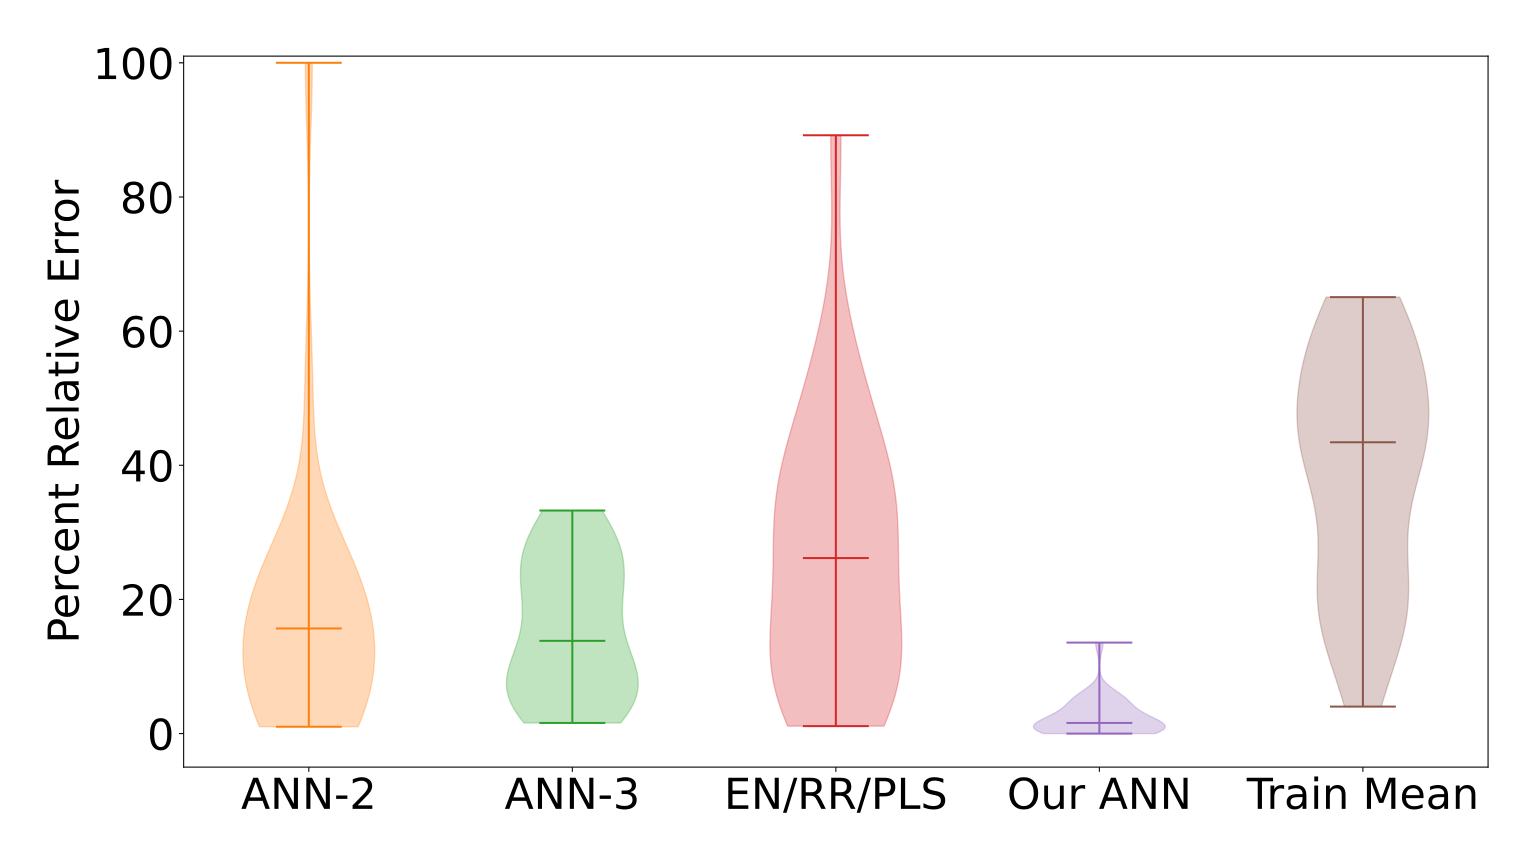

The table this chart was drawn from, first rows:
ANN-2, ANN-3, EN/RR/PLS, Our ANN, Train Mean
19.95, 33.25, 35.87, 4.75, 55.4
1.02, 9.48, 16.91, 0.44, 44.39
12.88, 1.64, 26.93, 5.63, 47.89
19.51, 25.37, 35.17, 5.88, 47.8
3, 18.39, 29.64, 0.56, 43.43
7.11, 1.74, 33.56, 3.63, 45.54
19.36, 13.1, 52.87, 1.79, 60.82
51.7, 5.68, 89.2, 13.56, 45.45
20.11, 25, 42.61, 2.44, 59.92
3.41, 8.92, 40.48, 0.9, 57.84
5.59, 14.55, 57.73, 2.3, 65.07
100, 20, 52.22, 0, 22.78
27.07, N/A, 12.01, 0, 10.26
5.43, N/A, 3.94, 0.67, 4.02
27.78, N/A, 8.54, 0.51, 16.54
24.53, 27.79, 36.41, 0, 56.19
17.12, 19.62, 33.1, 5, 57.61
23.15, 28.64, 42.36, 3.67, 63.86
10.81, 6.91, 26.17, 1.18, 39.56
21.8, 22.56, 25.94, 1.13, 45.8
6.8, 5.65, 10.99, 3.81, 36.82
1.59, 1.59, 12.64, 1.59, 27.65
3.88, 4.71, 1.11, 0, 19.04
15.67, 10.26, 17.38, 0.57, 41.93
6.32, 7.48, 10.02, 1.62, 36.12
17.21, 32.56, 11.35, 5.56, 21.28
19.2, 27.23, 2.19, 2.67, 15.29
2.73, N/A, 3.03, 1, 19.12
1.36, N/A, 4.46, 0.11, 21.71
